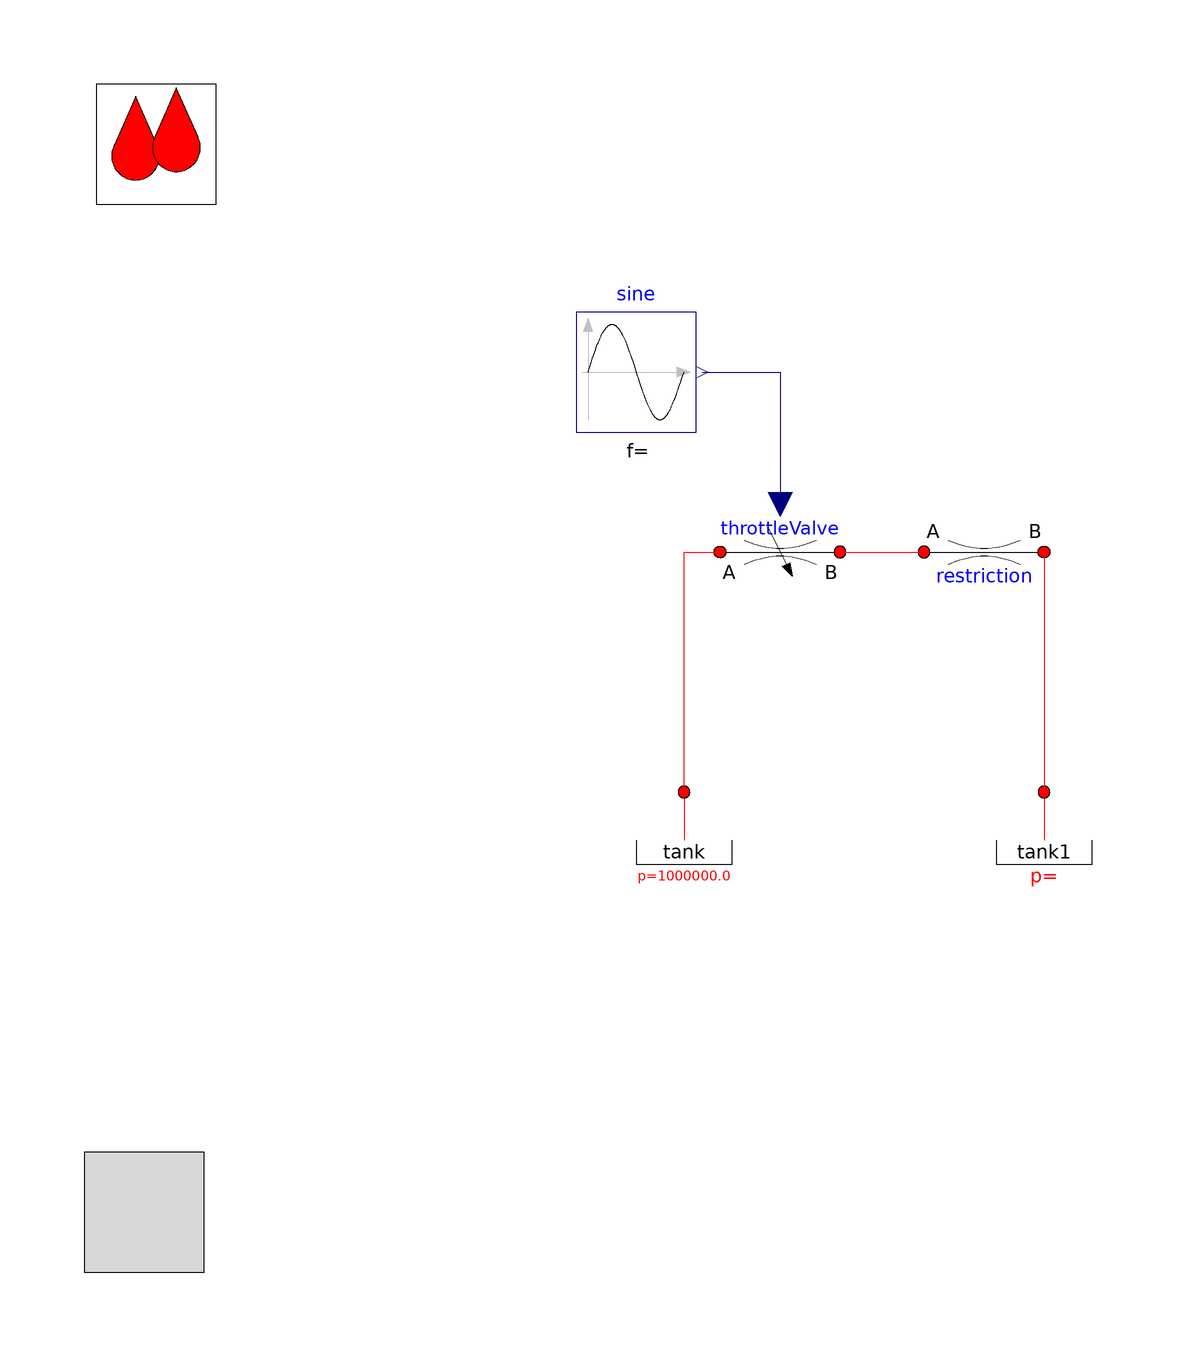

Above is the diagram view of the following Modelica model: its components placed by their Placement annotations and its connect equations drawn as lines.

model ThrottleValveTest2

  extends OpenHydraulics.Interfaces.PartialFluidCircuit(redeclare
      OpenHydraulics.Fluids.GenericOilSimple oil);

  OpenHydraulics.Basic.VariableRestriction throttleValve(table=[0.0,0.0; 1,0.001],
      D_nom=0.05)
            annotation (Placement(transformation(extent={{6,30},{26,10}},
          rotation=0)));
  Modelica.Blocks.Sources.Sine sine(amplitude=0.5, offset=0.5)
    annotation (Placement(transformation(extent={{-18,40},{2,60}}, rotation=0)));
  Components.Volumes.Tank
                 tank(                      p_const=1e6)
    annotation (Placement(transformation(extent={{-10,-40},{10,-20}},
          rotation=0)));
  Components.Volumes.Tank
                 tank1
    annotation (Placement(transformation(extent={{50,-40},{70,-20}}, rotation=
           0)));
  Basic.GenericPressureLoss restriction(
    D_a=.1,
    D_b=.1,
    Re_turbulent=3000,
    use_Re=true)
         annotation (Placement(
        transformation(extent={{40,10},{60,30}}, rotation=0)));
equation
  connect(sine.y, throttleValve.control) annotation (Line(points={{3,50},{16,
          50},{16,28}}, color={0,0,127}));
  connect(tank.port, throttleValve.port_a) annotation (Line(points={{0,-20},{
          0,20},{6,20}}, color={255,0,0}));
  connect(throttleValve.port_b, restriction.port_a)
    annotation (Line(points={{26,20},{40,20}}, color={255,0,0}));
  connect(restriction.port_b, tank1.port)
    annotation (Line(points={{60,20},{60,-20}}, color={255,0,0}));
  annotation (Diagram(graphics),
    experiment(StopTime=5),
    experimentSetupOutput);
end ThrottleValveTest2;